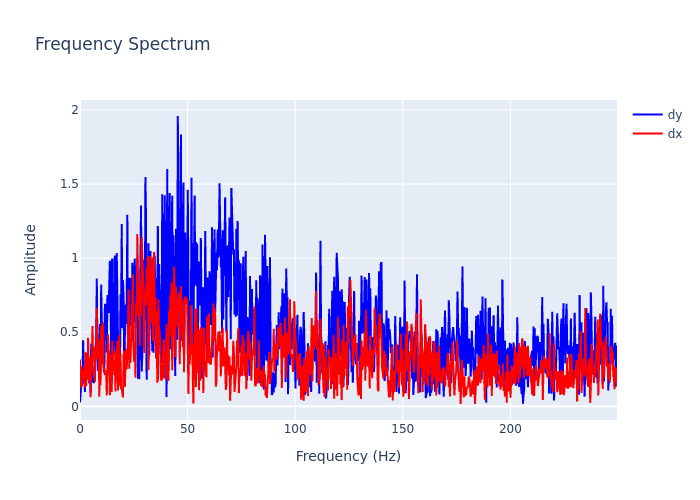

The table this chart was drawn from, first rows:
, frequency, dx, dy
0, 0.0, 0.3152, 0.0261
1, 0.2895, 0.1247, 0.09722
2, 0.579, 0.2674, 0.1515
3, 0.8686, 0.1328, 0.2168
4, 1.158, 0.2401, 0.1549
5, 1.448, 0.2422, 0.4452
6, 1.737, 0.192, 0.2801
7, 2.027, 0.2736, 0.1361
8, 2.316, 0.1293, 0.09685
9, 2.606, 0.3649, 0.2559
10, 2.895, 0.1365, 0.2744
11, 3.185, 0.348, 0.3582
12, 3.474, 0.1795, 0.2428
13, 3.764, 0.4628, 0.3412
14, 4.053, 0.1747, 0.1986
15, 4.343, 0.2745, 0.154
16, 4.632, 0.3319, 0.2904
17, 4.922, 0.0608, 0.09113
18, 5.211, 0.284, 0.4231
19, 5.501, 0.2147, 0.3629
20, 5.79, 0.5421, 0.1617
21, 6.08, 0.3161, 0.1778
22, 6.369, 0.404, 0.1564
23, 6.659, 0.3069, 0.1767
24, 6.948, 0.1655, 0.3748
25, 7.238, 0.3927, 0.3674
26, 7.528, 0.4006, 0.4813
27, 7.817, 0.6628, 0.8623
28, 8.107, 0.3193, 0.3218
29, 8.396, 0.4145, 0.2398
30, 8.686, 0.4485, 0.2967
31, 8.975, 0.06446, 0.3996
32, 9.265, 0.3738, 0.5558
33, 9.554, 0.142, 0.2268
34, 9.844, 0.546, 0.8221
35, 10.13, 0.2827, 0.5605
36, 10.42, 0.3706, 0.4876
37, 10.71, 0.5677, 0.2931
38, 11, 0.2384, 0.4731
39, 11.29, 0.2585, 0.2244
40, 11.58, 0.2103, 0.6927
41, 11.87, 0.2376, 0.5127
42, 12.16, 0.2228, 0.6877
43, 12.45, 0.07254, 0.3627
44, 12.74, 0.224, 0.7507
45, 13.03, 0.4854, 0.6384
46, 13.32, 0.3736, 0.6305
47, 13.61, 0.3631, 0.8323
48, 13.9, 0.07535, 0.9829
49, 14.19, 0.2779, 0.7484
50, 14.48, 0.3477, 0.3349
51, 14.77, 0.09668, 0.979
52, 15.06, 0.4412, 0.9972
53, 15.34, 0.2812, 0.4618
54, 15.63, 0.364, 0.3505
55, 15.92, 0.2117, 0.5655
56, 16.21, 0.2744, 1.017
57, 16.5, 0.09978, 0.4826
58, 16.79, 0.377, 0.3412
59, 17.08, 0.3418, 1.035
... 803 more rows
